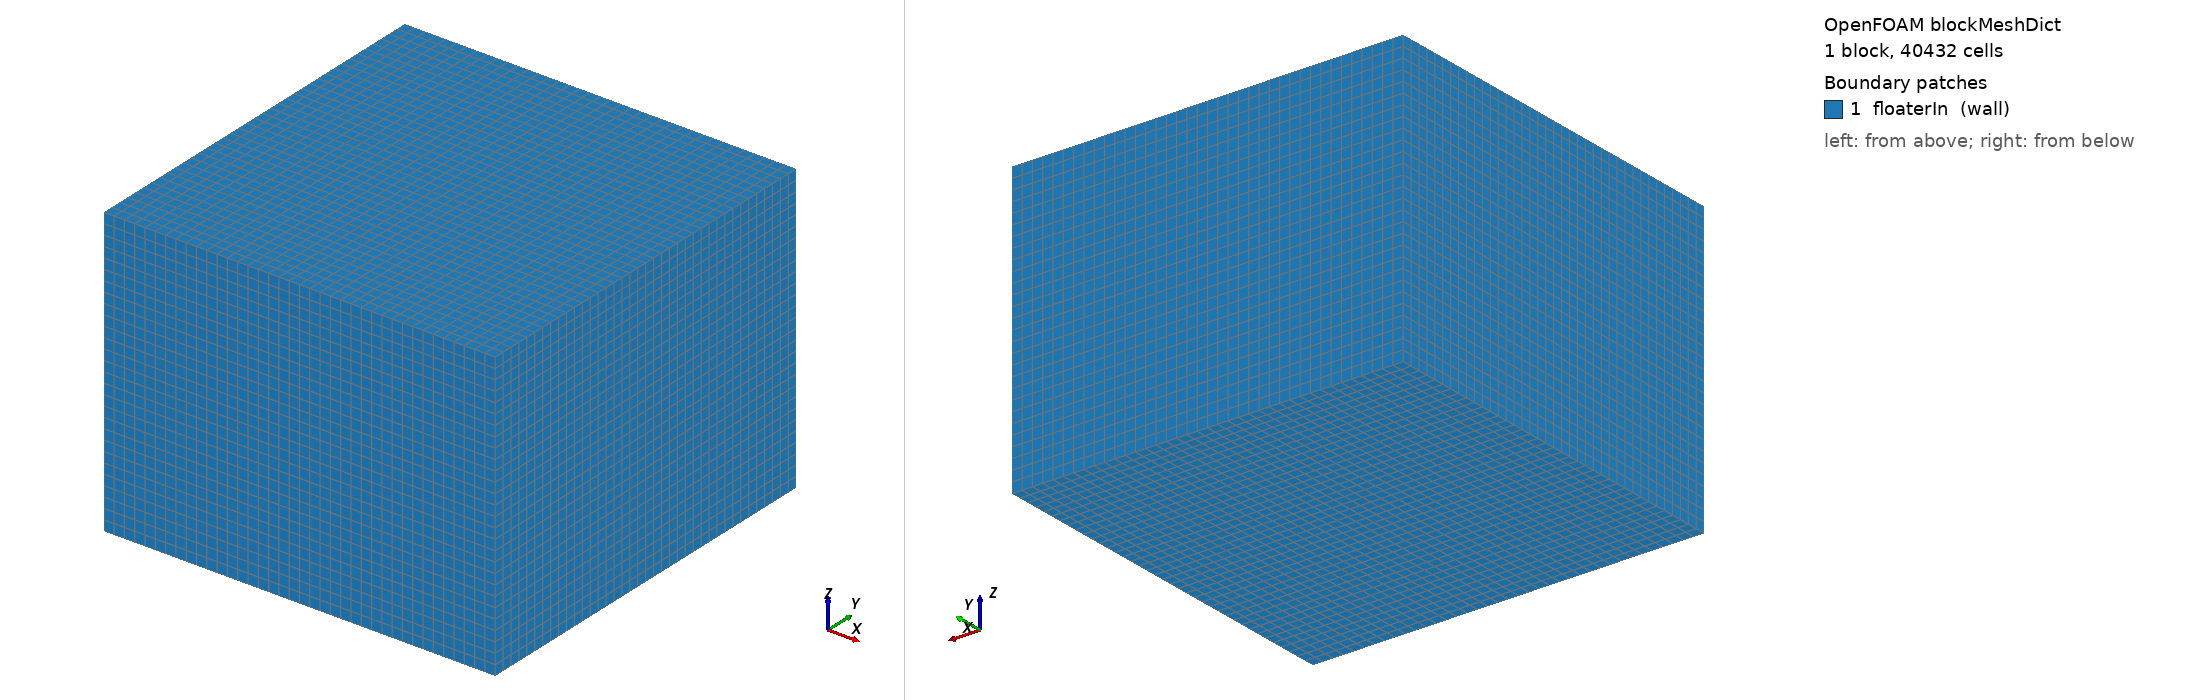

OpenFOAM case: the mesh blockMesh builds from blockMeshDict, 1 block(s), 40432 cells. Boundary patches (legend numbers): 1 floaterIn (wall). Left view from above one corner, right view from below the opposite corner. Boundary conditions: 0 field file(s) under 0/; 0 of 1 drawn patches have an entry in a shipped field file.

=== system/blockMeshDict ===
/*--------------------------------*- C++ -*----------------------------------*\
| =========                 |                                                 |
| \\      /  F ield         | OpenFOAM: The Open Source CFD Toolbox           |
|  \\    /   O peration     | Version:  v2306                                 |
|   \\  /    A nd           | Website:  www.openfoam.com                      |
|    \\/     M anipulation  |                                                 |
\*---------------------------------------------------------------------------*/
FoamFile
{
    version         2.0;
    format          ascii;
    class           dictionary;
    object          blockMeshDict;
}
// * * * * * * * * * * * * * * * * * * * * * * * * * * * * * * * * * * * * * //

scale 1.0;

vertices
    (
        ( -0.095 -0.095   0.43)
        ( 0.095  -0.095   0.43)
        ( 0.095  0.095 0.43)
        ( -0.095 0.095 0.43)
        ( -0.095 -0.095   0.57)
        ( 0.095  -0.095  0.57)
        ( 0.095  0.095 0.57)
        ( -0.095 0.095 0.57)
    );

blocks
    (
    hex (0 1 2 3 4 5 6 7) (38 38 28) simpleGrading (1 1 1)
    );

edges
(
);

boundary
(
    floaterIn
    {
        type wall;
        faces
        (
            (0 4 7 3)
            (1 5 6 2)
            (0 1 2 3)
            (4 5 6 7)
            (0 1 5 4)
            (3 2 6 7)
        );
    }
);

mergePatchPairs
(
);


// ************************************************************************* //
